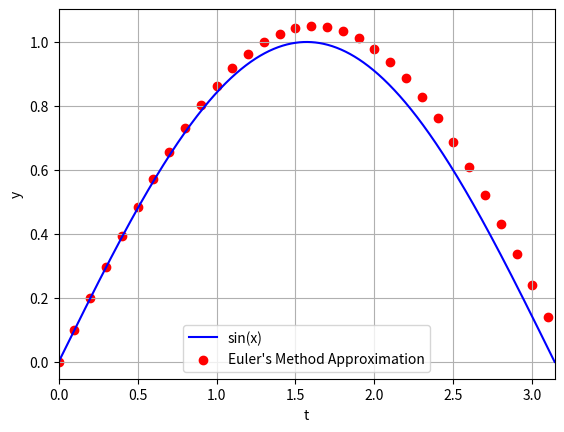

The matplotlib source for this figure:
import numpy as np
import matplotlib.pyplot as plt

# Define the range for the exact function and Euler's method
x_exact = np.linspace(0, np.pi, 1000)
y_exact = np.sin(x_exact)

# Parameters for Euler's method
x_start = 0  # Starting x value
x_end = np.pi  # Ending x value
h = 0.1  # Step size
n_steps = int((x_end - x_start) / h)

# Arrays to store the x and y values of the Euler's method approximation
x_euler = np.zeros(n_steps + 1)
y_euler = np.zeros(n_steps + 1)

# Initial condition
x_euler[0] = x_start
y_euler[0] = 0  # sin(0) = 0

# Euler's method loop
for i in range(n_steps):
    x_euler[i + 1] = x_euler[i] + h
    y_euler[i + 1] = y_euler[i] + h * np.cos(x_euler[i])  # y' = cos(x)

# Plotting
plt.plot(x_exact, y_exact, label='sin(x)', color='blue')
plt.scatter(x_euler, y_euler, label="Euler's Method Approximation", color='red')#, linestyle='--')
plt.xlabel('t')
plt.ylabel('y')
#plt.title("y(t)=sin(t) and its Euler's Method Approximation")

plt.xlim([0,np.pi])
plt.legend()
plt.grid(True)
plt.show()
